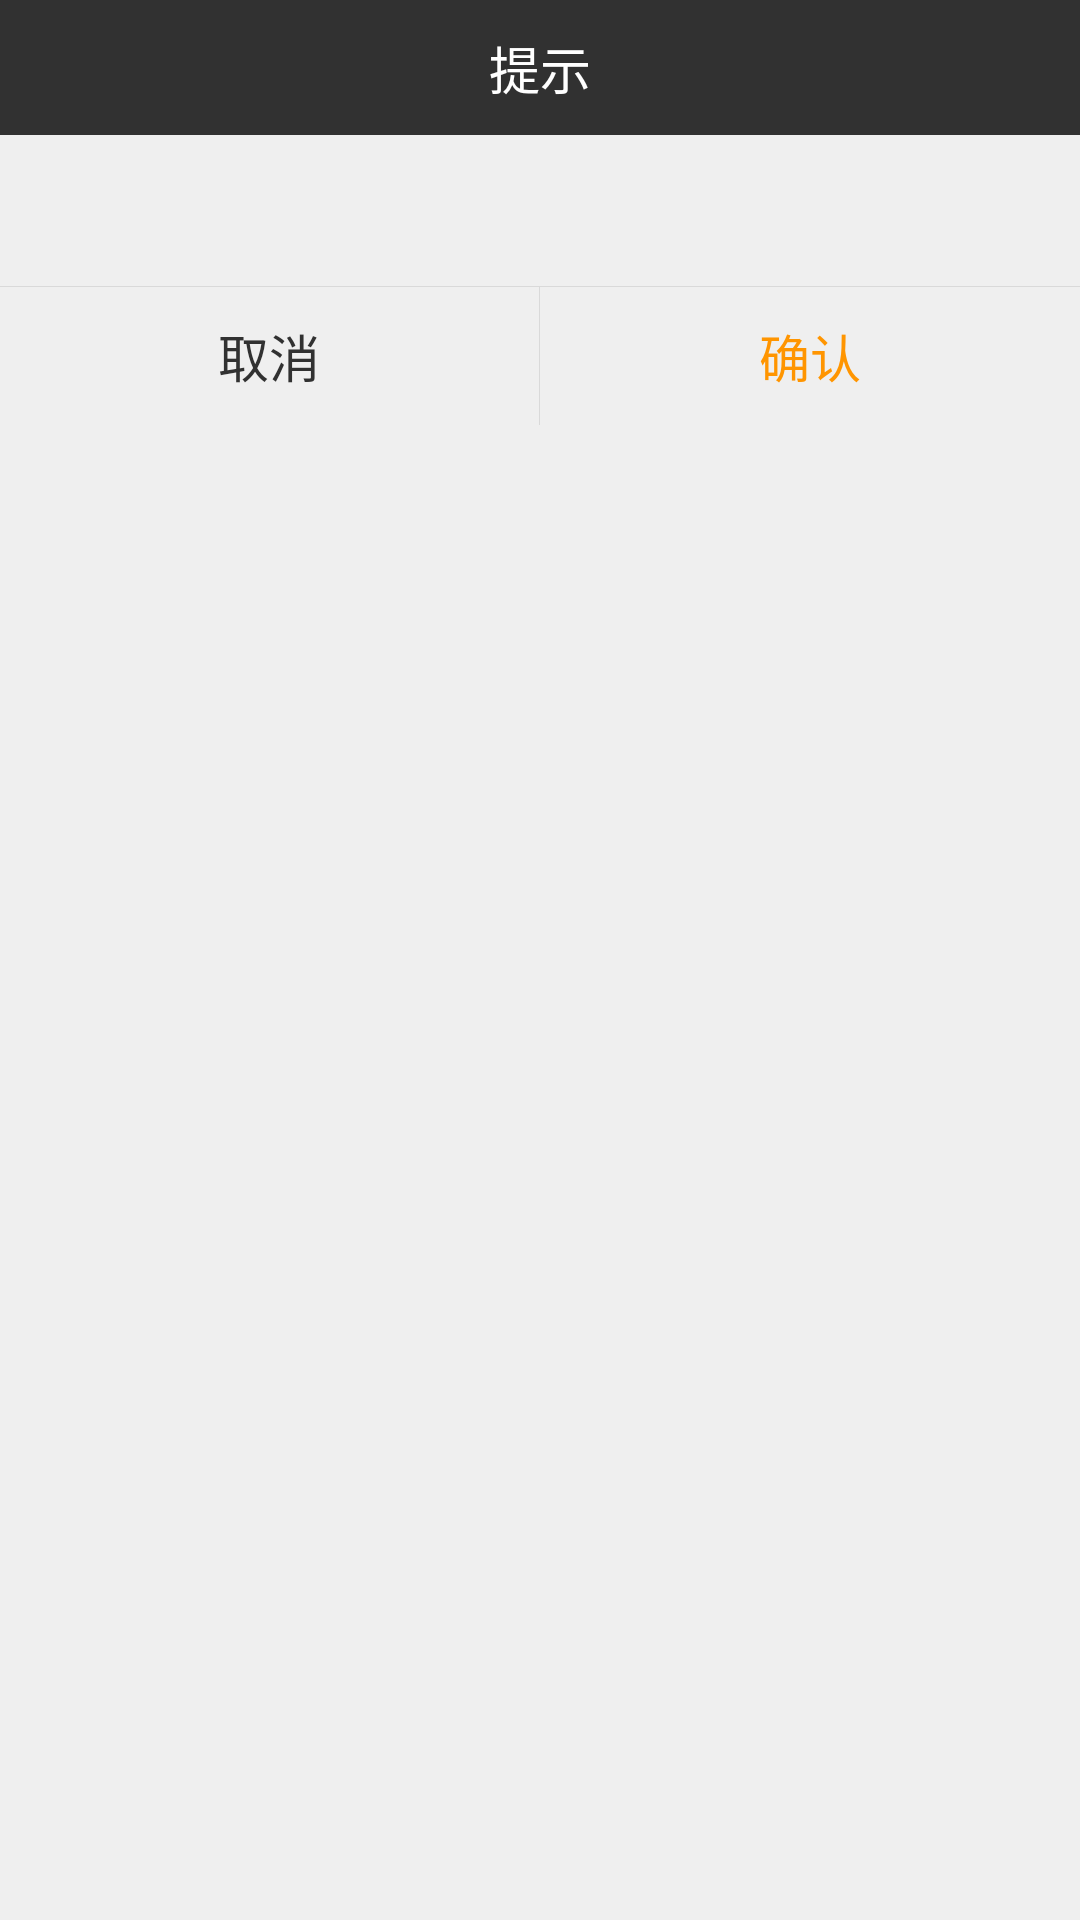

This screen was rendered from an Android layout file. Write that file and the resources it references.
<!-- AndroidManifest.xml: application theme AppTheme -->
<!-- res/layout/layout_base_dialog.xml -->
<?xml version="1.0" encoding="utf-8"?>
<LinearLayout xmlns:android="http://schemas.android.com/apk/res/android"
    xmlns:tools="http://schemas.android.com/tools"
    android:layout_width="match_parent"
    android:layout_height="wrap_content"
    android:background="@drawable/shape_common_dialog_bg"
    android:orientation="vertical">

    <LinearLayout

        android:layout_width="match_parent"
        android:layout_height="wrap_content"
        android:orientation="vertical">

        <TextView
            android:id="@+id/tv_title"
            android:layout_width="match_parent"
            android:layout_height="wrap_content"
            android:layout_gravity="center_horizontal"
            android:background="@color/black"
            android:gravity="center"
            android:paddingBottom="10dp"
            android:paddingTop="10dp"
            android:singleLine="true"
            android:text="提示"
            android:textColor="@color/white"
            android:textSize="17sp" />


        <FrameLayout
            android:id="@+id/fl_content"
            android:layout_width="match_parent"
            android:layout_height="match_parent"
            android:paddingBottom="15dp"
            android:paddingTop="15dp">

            <TextView
                android:id="@+id/tv_content"
                android:layout_width="match_parent"
                android:layout_height="wrap_content"
                android:gravity="center"
                android:textColor="@color/black"
                android:textSize="15sp"
                tools:text="content_content_content_content_content_content_content_content_content_content_content" />

        </FrameLayout>

    </LinearLayout>

    <View
        android:id="@+id/divider"
        android:layout_width="match_parent"
        android:layout_height="1px"
        android:background="@color/side_color" />

    <LinearLayout
        android:id="@+id/button_btn"
        android:layout_width="match_parent"
        android:layout_height="46dp"
        android:layout_alignParentBottom="true"
        android:orientation="horizontal">

        <Button
            android:id="@+id/btn_negative"
            android:layout_width="0dp"
            android:layout_height="match_parent"
            android:layout_weight="1"
            android:background="@null"
            android:text="取消"
            android:textColor="@color/black"
            android:textSize="17sp" />

        <View
            android:layout_width="1px"
            android:layout_height="match_parent"
            android:background="@color/side_color" />

        <Button
            android:id="@+id/btn_positive"
            android:layout_width="0dp"
            android:layout_height="match_parent"
            android:layout_weight="1"
            android:background="@null"
            android:text="确认"
            android:textColor="@color/orange"
            android:textSize="17sp" />

    </LinearLayout>


</LinearLayout>
<!-- resources referenced by this layout -->
<resources>
  <color name="black">#313131</color>
  <color name="orange">#ff9500</color>
  <color name="side_color">#D9D9D9</color>
  <color name="white">#FFFFFF</color>
  <style name="AppTheme" parent="Theme.AppCompat.Light.NoActionBar">
          
          <item name="colorPrimary">@color/white</item>
          <item name="colorPrimaryDark">#fafafa</item>
          <item name="colorAccent">@color/black</item>
          <item name="android:fitsSystemWindows">true</item>
          <item name="android:windowBackground">@color/app_background</item>
      </style>
  <color name="app_background">#EFEFEF</color>
</resources>
